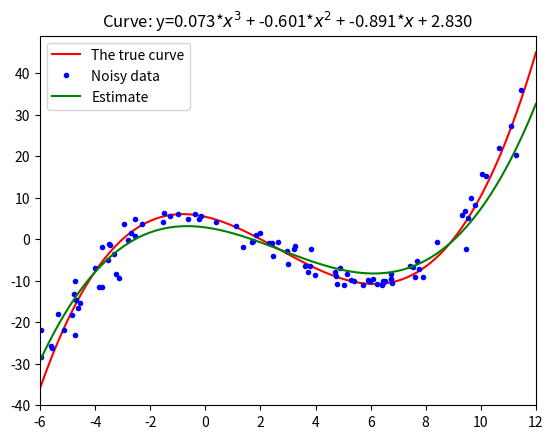

The script that saved this image:
import numpy as np
import matplotlib.pyplot as plt

true_curve = lambda x: 0.1*x**3 - 0.8*x**2 - 1.5*x + 5.4
data_range = (-6, 12)
data_num = 100
noise_std = 0.5

x = np.random.uniform(data_range[0],data_range[1],size=data_num)
y = true_curve(x)

xn = x + np.random.normal(scale=noise_std, size=x.shape)
yn = y + np.random.normal(scale=noise_std, size=y.shape)

A = np.vstack((xn**3, xn**2, xn, np.ones(xn.shape))).T
b = yn
curve = np.linalg.pinv(A) @ b

plt.title(f'Curve: y={curve[0]:04.3f}*$x^3$ + {curve[1]:.3f}*$x^2$ + {curve[2]:.3f}*$x$ + {curve[3]:.3f}')
xc = np.linspace(*data_range, 100)
plt.plot(xc, true_curve(xc), 'r-', label='The true curve')
plt.plot(xn, yn, 'b.', label='Noisy data')
plt.plot(xc, curve[0]*xc**3 + curve[1]*xc**2 + curve[2]*xc + curve[3], 'g-', label='Estimate')
plt.xlim(data_range)
plt.legend()
plt.show()
